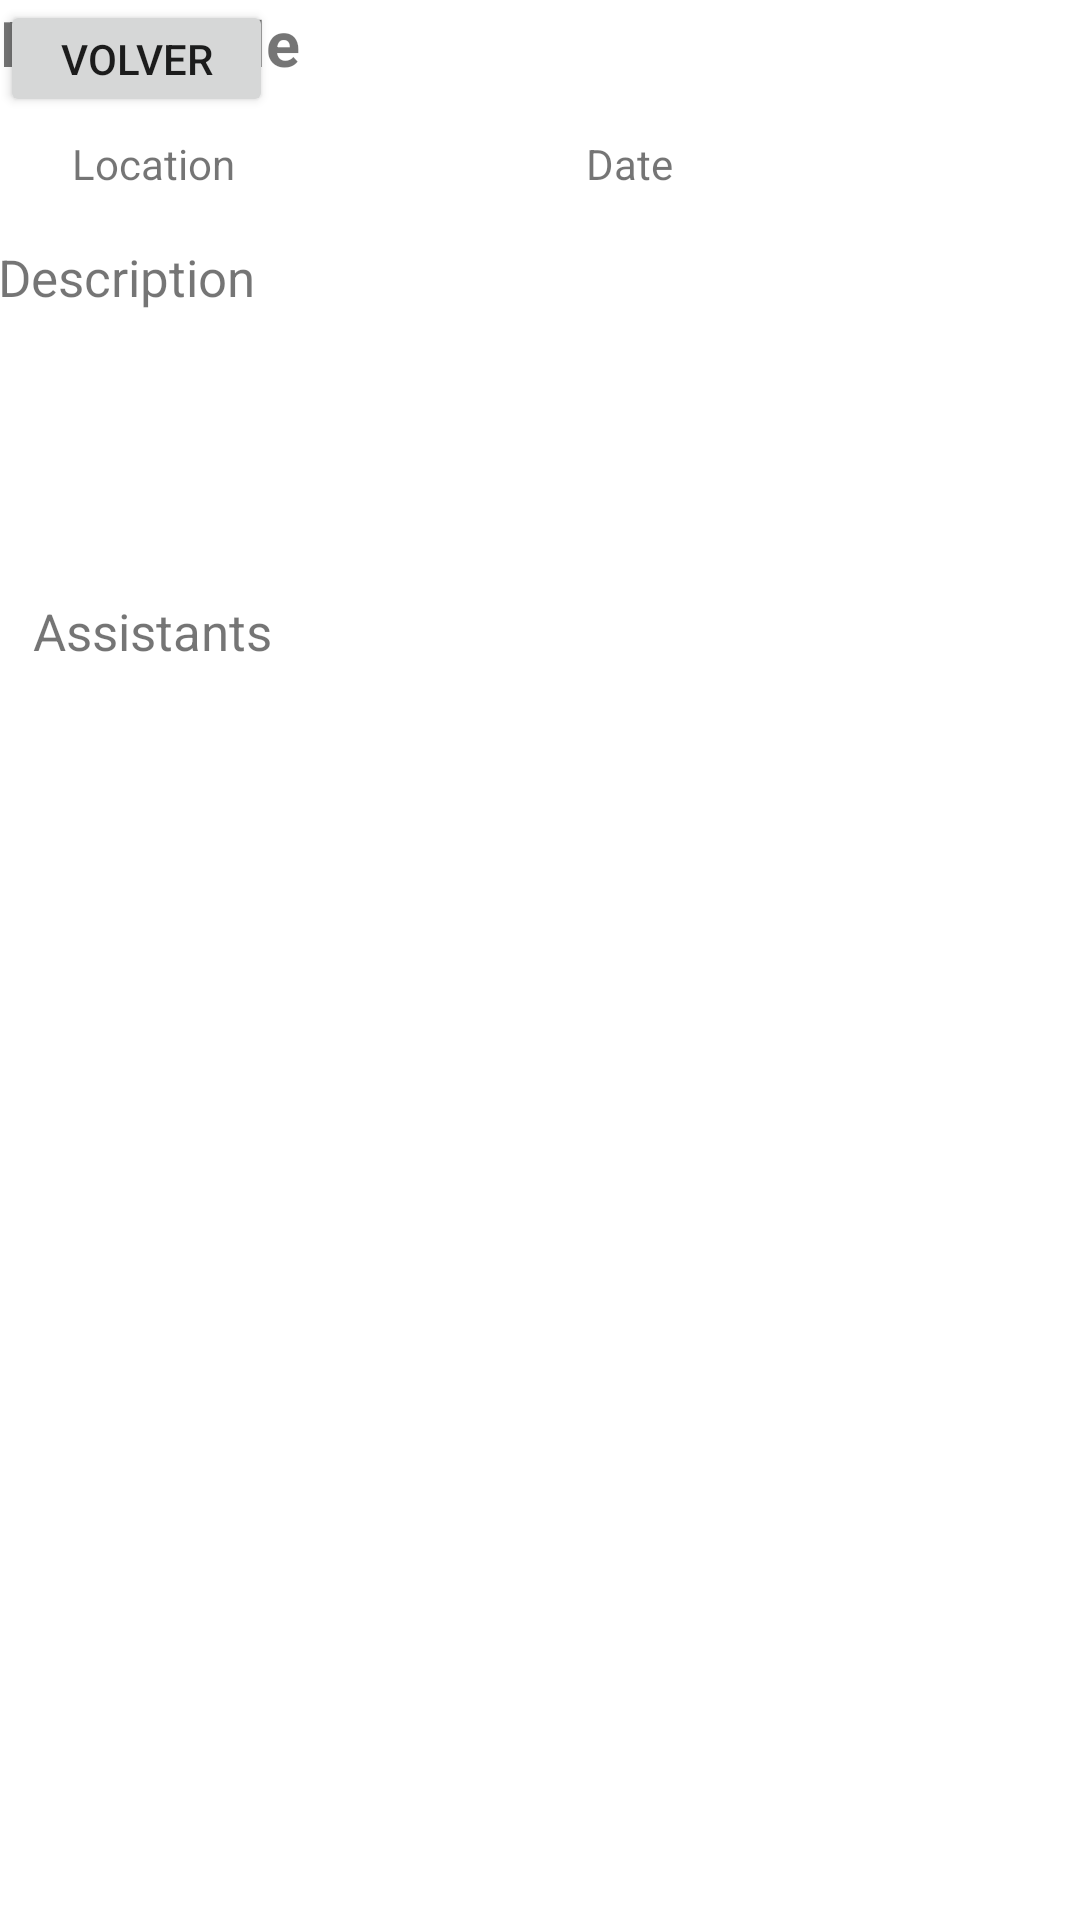

Android layout source for this screen:
<!-- AndroidManifest.xml: application theme Theme.CovidAssist -->
<!-- res/layout/activity_evento_details.xml -->
<?xml version="1.0" encoding="utf-8"?>
<androidx.constraintlayout.widget.ConstraintLayout xmlns:android="http://schemas.android.com/apk/res/android"
    xmlns:app="http://schemas.android.com/apk/res-auto"
    xmlns:tools="http://schemas.android.com/tools"
    android:layout_width="match_parent"
    android:layout_height="match_parent"
    tools:context=".EventoDetailsActivity">

    <Button
        android:id="@+id/button"
        android:layout_width="91dp"
        android:layout_height="39dp"
        android:text="Volver"
        tools:layout_editor_absoluteX="26dp"
        tools:layout_editor_absoluteY="16dp" />

    <TextView
        android:id="@+id/textView7"
        android:layout_width="106dp"
        android:layout_height="29dp"
        android:text="Event Title"
        android:textSize="21sp"
        android:textStyle="bold"
        tools:layout_editor_absoluteX="26dp"
        tools:layout_editor_absoluteY="73dp" />

    <TextView
        android:id="@+id/textView9"
        android:layout_width="82dp"
        android:layout_height="28dp"
        android:layout_marginBottom="8dp"
        android:text="Date"
        android:textSize="14sp"
        app:layout_constraintBottom_toTopOf="@+id/textView10"
        app:layout_constraintEnd_toEndOf="parent"
        app:layout_constraintHorizontal_bias="0.52"
        app:layout_constraintStart_toEndOf="@+id/textView8" />

    <TextView
        android:id="@+id/textView10"
        android:layout_width="362dp"
        android:layout_height="98dp"
        android:layout_marginTop="8dp"
        android:text="Description"
        android:textSize="17sp"
        app:layout_constraintEnd_toEndOf="parent"
        app:layout_constraintHorizontal_bias="0.53"
        app:layout_constraintStart_toStartOf="parent"
        app:layout_constraintTop_toBottomOf="@+id/textView8" />

    <TextView
        android:id="@+id/textView11"
        android:layout_width="323dp"
        android:layout_height="44dp"
        android:layout_marginTop="20dp"
        android:text="Assistants"
        android:textSize="17sp"
        app:layout_constraintEnd_toEndOf="parent"
        app:layout_constraintHorizontal_bias="0.295"
        app:layout_constraintStart_toStartOf="parent"
        app:layout_constraintTop_toBottomOf="@+id/textView10" />

    <TextView
        android:id="@+id/textView8"
        android:layout_width="82dp"
        android:layout_height="28dp"
        android:layout_marginStart="24dp"
        android:layout_marginTop="16dp"
        android:text="Location"
        android:textSize="14sp"
        app:layout_constraintStart_toStartOf="parent"
        app:layout_constraintTop_toBottomOf="@+id/textView7" />

</androidx.constraintlayout.widget.ConstraintLayout>
<!-- resources referenced by this layout -->
<resources>
  <style name="Theme.CovidAssist" parent="Theme.MaterialComponents.DayNight.DarkActionBar">
          
          <item name="colorPrimary">@color/azul_500</item>
          <item name="colorPrimaryVariant">@color/azul_700</item>
          <item name="colorOnPrimary">@color/white</item>
          
          <item name="colorSecondary">@color/azul_b_200</item>
          <item name="colorSecondaryVariant">@color/azul_700</item>
          <item name="colorOnSecondary">@color/black</item>
          
          <item name="android:statusBarColor" tools:targetApi="l">?attr/colorPrimaryVariant</item>
          
      </style>
  <color name="azul_500">#009688</color>
  <color name="azul_700">#00796B</color>
  <color name="white">#FFFFFFFF</color>
  <color name="azul_b_200">#64FFDA</color>
  <color name="black">#FF000000</color>
</resources>
